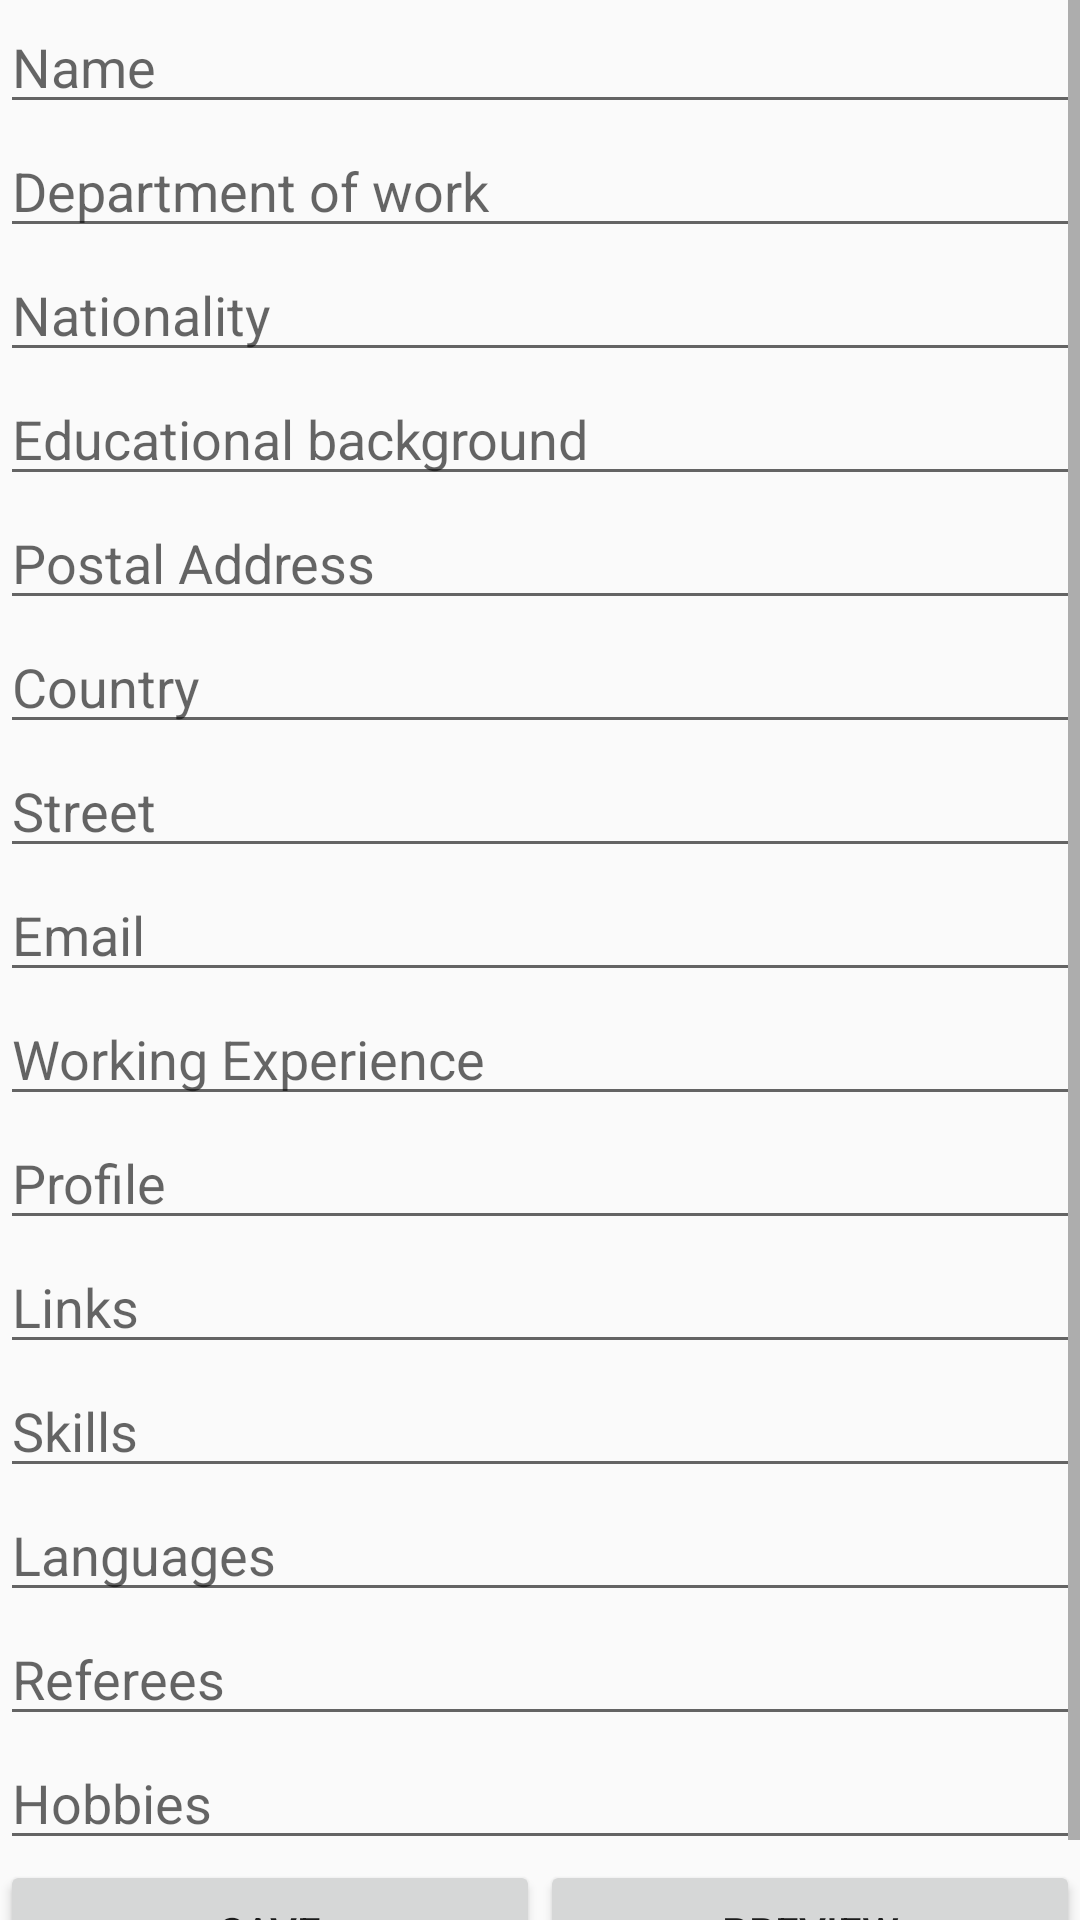

Here is an Android app screen rendered from its layout file. Give the layout XML and the strings, colors and styles it references.
<!-- AndroidManifest.xml: application theme AppTheme -->
<!-- res/layout/activity_qualifiction.xml -->
<?xml version="1.0" encoding="utf-8"?>
<ScrollView
    android:orientation="vertical"
    xmlns:android="http://schemas.android.com/apk/res/android"
    xmlns:app="http://schemas.android.com/apk/res-auto"
    xmlns:tools="http://schemas.android.com/tools"
    android:layout_width="match_parent"
    android:layout_height="match_parent"
    tools:context="com.example.resumeappgenerator.Qualifiction">


    <LinearLayout
        android:layout_width="match_parent"
        android:layout_height="wrap_content"
        android:orientation="vertical">
        <EditText
            android:id="@+id/pname"
            android:layout_width="match_parent"
            android:layout_height="wrap_content"
            android:ems="10"
            android:hint="Name"
            android:inputType="textPersonName" />

        <EditText
            android:id="@+id/pWorkDprt"
            android:layout_width="match_parent"
            android:layout_height="wrap_content"
            android:ems="10"
            android:hint="Department of work"
            android:inputType="textPersonName" />

        <EditText
            android:id="@+id/pNationality"
            android:layout_width="match_parent"
            android:layout_height="wrap_content"
            android:ems="10"
            android:hint="Nationality"
            android:inputType="textPersonName" />

        <EditText
            android:id="@+id/pEdBg"
            android:layout_width="match_parent"
            android:layout_height="wrap_content"
            android:ems="10"
            android:hint="Educational background"
            android:inputType="textPersonName" />

        <EditText
            android:id="@+id/editPostal"
            android:layout_width="match_parent"
            android:layout_height="wrap_content"
            android:ems="10"
            android:hint="Postal Address"
            android:inputType="textPersonName" />

        <EditText
            android:id="@+id/editCountry"
            android:layout_width="match_parent"
            android:layout_height="wrap_content"
            android:ems="10"
            android:hint="Country"
            android:inputType="textPersonName" />

        <EditText
            android:id="@+id/editStreet"
            android:layout_width="match_parent"
            android:layout_height="wrap_content"
            android:ems="10"
            android:hint="Street"
            android:inputType="textPersonName" />

        <EditText
            android:id="@+id/editEmail"
            android:layout_width="match_parent"
            android:layout_height="wrap_content"
            android:ems="10"
            android:hint="Email"
            android:inputType="textPersonName" />

        <EditText
            android:id="@+id/editWorkExp"
            android:layout_width="match_parent"
            android:layout_height="wrap_content"
            android:ems="10"
            android:hint="Working Experience"
            android:inputType="textPersonName" />

        <EditText
            android:id="@+id/editProfile"
            android:layout_width="match_parent"
            android:layout_height="wrap_content"
            android:ems="10"
            android:hint="Profile"
            android:inputType="textPersonName" />

        <EditText
            android:id="@+id/editLinks"
            android:layout_width="match_parent"
            android:layout_height="wrap_content"
            android:ems="10"
            android:hint="Links"
            android:inputType="textPersonName" />

        <EditText
            android:id="@+id/editskills"
            android:layout_width="match_parent"
            android:layout_height="wrap_content"
            android:ems="10"
            android:hint="Skills"
            android:inputType="textPersonName" />

        <EditText
            android:id="@+id/editlanguages"
            android:layout_width="match_parent"
            android:layout_height="wrap_content"
            android:ems="10"
            android:hint="Languages"
            android:inputType="textPersonName" />

        <EditText
            android:id="@+id/editreferees"
            android:layout_width="match_parent"
            android:layout_height="wrap_content"
            android:ems="10"
            android:hint="Referees"
            android:inputType="textPersonName" />

        <EditText
            android:id="@+id/editHobbies"
            android:layout_width="match_parent"
            android:layout_height="wrap_content"
            android:ems="10"
            android:hint="Hobbies"
            android:inputType="textPersonName" />


        <LinearLayout
            android:layout_width="match_parent"
            android:layout_height="match_parent"
            android:orientation="horizontal">

            <Button
                android:onClick="save"
                android:id="@+id/btnSave"
                android:layout_width="wrap_content"
                android:layout_height="wrap_content"
                android:layout_weight="1"
                android:text="Save" />

            <Button
                android:onClick="preview"
                android:id="@+id/button4"
                android:layout_width="wrap_content"
                android:layout_height="wrap_content"
                android:layout_weight="1"
                android:text="Preview" />
        </LinearLayout>

    </LinearLayout>
</ScrollView>
<!-- resources referenced by this layout -->
<resources>
  <style name="AppTheme" parent="Theme.AppCompat.Light.NoActionBar">
          
          <item name="windowActionBar">false</item>
          <item name="windowNoTitle">true</item>
          <item name="colorPrimary">@color/colorPrimary</item>
          <item name="colorPrimaryDark">@color/colorPrimaryDark</item>
          <item name="colorAccent">@color/colorAccent</item>
          <item name="android:configChanges">keyboardHidden|orientation</item>
      </style>
  <color name="colorPrimary">#F26728</color>
  <color name="colorPrimaryDark">#F26728</color>
  <color name="colorAccent">#FFFF</color>
</resources>
